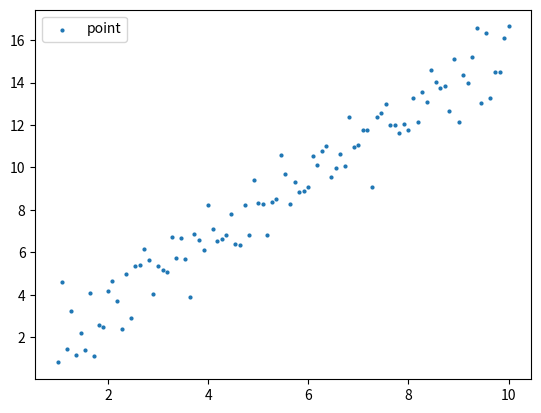
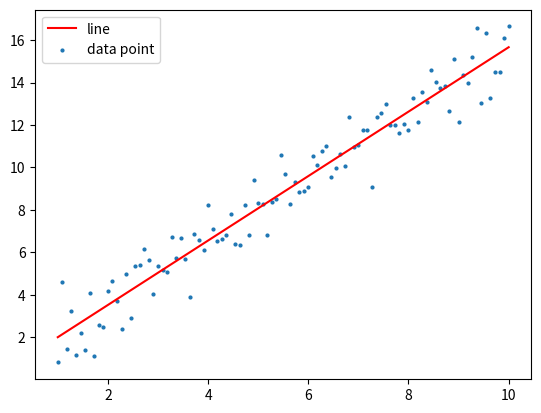

Write the Python code that produced these figures, in order.
#!/usr/bin/env python
# coding: utf-8

# In[20]:


import numpy as np
import matplotlib.pyplot as plt


# In[21]:


def plotData(x,y):
    fig = plt.figure()
    plt.scatter(x,y,s=4,label='point')
    plt.xlabel = 'X'
    plt.ylabel = 'Y'
    plt.title = 'dataSet'
    plt.legend()
    plt.show()
    plt.close(fig)


# In[22]:


def normal(X):
    Xmean = X.mean(axis = 0)
    Xmin = X.min(axis = 0)
    Xmax = X.max(axis = 0)
    Xu = (X - Xmean)/(Xmax - Xmin)
    return Xu


# In[23]:


def plotLine(x,y,w,b):
    fig = plt.figure()
    Dmin = x.min()
    Dmax = x.max()
    lx = np.linspace(Dmin,Dmax,10)
    ly = w * lx + b
    plt.plot(lx,ly,'r-',label='line')
    plt.scatter(x,y,s=4,label='data point')
    plt.xlabel = 'X'
    plt.ylabel = 'Y'
    plt.title = 'Linear fitting'
    plt.legend()
    plt.show()
    plt.close(fig)


# In[24]:


def loss(x,y,w,b):
    y_ = x * w + b
    l = (y - y_)**2
    return l.sum()


# In[25]:


def getData(weight=1,bais=0,mu=1):
    x = np.linspace(1,10,100)
    y = np.random.normal(0,mu,100) + x * weight + bais
    data = np.vstack([x,y])
    return data


# In[26]:


def DL(x,y,num,lr):
    W,b = 1,0
    for i in range(num):
        y_ = W * x + b
        dw = 2*(y_ - y) * x
        db = 2*(y_ - y)
        dw = dw.mean()
        db = db.mean()
        W = W - dw * lr
        b = b - db * lr
        l = loss(x,y,W,b)
    print("loss:%f"%l)
    plotLine(x,y,W,b)
    return W,b


# In[27]:


lr = 0.01
iter_num = 10000
w,b = 1.5,0.5
data = getData(w,b)
x = data[0]
y = data[1]
plotData(x,y)


# In[28]:


w,b = DL(x,y,iter_num,lr)
print(w,b)


# In[ ]:
